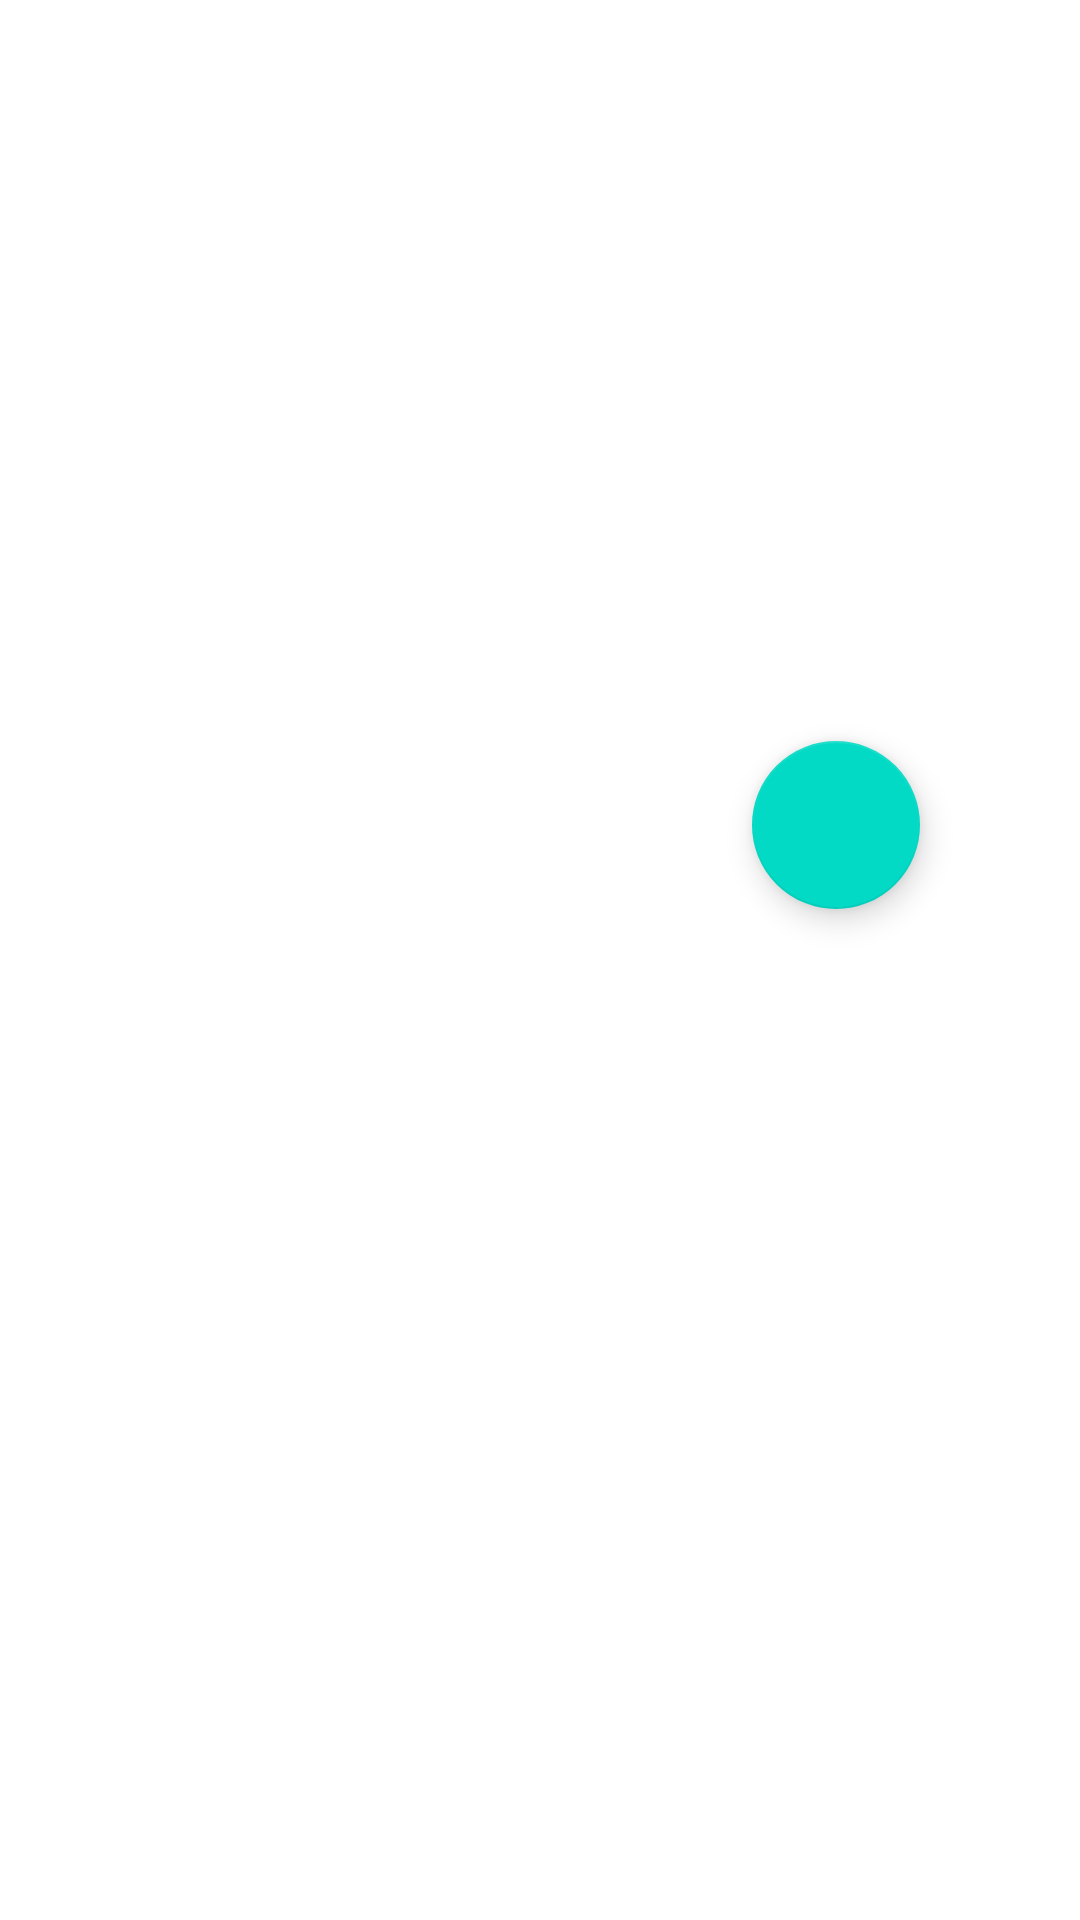

Write the Android layout XML for this screen, with the resource values it uses.
<!-- AndroidManifest.xml: application theme Theme.NotesArchive -->
<!-- res/layout/activity_main.xml -->
<?xml version="1.0" encoding="utf-8"?>
<androidx.constraintlayout.widget.ConstraintLayout xmlns:android="http://schemas.android.com/apk/res/android"
    xmlns:app="http://schemas.android.com/apk/res-auto"
    xmlns:tools="http://schemas.android.com/tools"
    android:layout_width="match_parent"
    android:layout_height="match_parent"
    tools:context=".MainActivity">

    <androidx.recyclerview.widget.RecyclerView
        android:id="@+id/recyclerView"
        android:layout_width="0dp"
        android:layout_height="0dp"
        android:layout_marginStart="1dp"
        android:layout_marginTop="1dp"
        android:layout_marginEnd="1dp"
        android:layout_marginBottom="1dp"
        app:layout_constraintBottom_toBottomOf="parent"
        app:layout_constraintEnd_toEndOf="parent"
        app:layout_constraintHorizontal_bias="0.0"
        app:layout_constraintStart_toStartOf="parent"
        app:layout_constraintTop_toTopOf="parent"
        app:layout_constraintVertical_bias="1.0" />

    <com.google.android.material.floatingactionbutton.FloatingActionButton
        android:id="@+id/add_button"
        android:layout_width="wrap_content"
        android:layout_height="wrap_content"
        android:layout_marginBottom="337dp"
        android:clickable="true"
        android:focusable="true"
        app:layout_constraintBottom_toBottomOf="parent"
        app:layout_constraintEnd_toEndOf="@+id/recyclerView"
        app:layout_constraintHorizontal_bias="0.827"
        app:layout_constraintStart_toStartOf="@+id/recyclerView"
        app:layout_constraintTop_toTopOf="parent"
        app:layout_constraintVertical_bias="1.0"
        app:srcCompat="@drawable/baseline1" />
</androidx.constraintlayout.widget.ConstraintLayout>
<!-- resources referenced by this layout -->
<resources>
  <style name="Theme.NotesArchive" parent="Theme.MaterialComponents.DayNight.DarkActionBar">
          
          <item name="colorPrimary">@color/purple_500</item>
          <item name="colorPrimaryVariant">@color/purple_700</item>
          <item name="colorOnPrimary">@color/white</item>
          
          <item name="colorSecondary">@color/teal_200</item>
          <item name="colorSecondaryVariant">@color/teal_700</item>
          <item name="colorOnSecondary">@color/black</item>
          
          <item name="android:statusBarColor">?attr/colorPrimaryVariant</item>
          
      </style>
  <!-- not gathered from this repository: default colours our renderer supplied (Android Studio template values) -->
  <color name="purple_500">#FF6200EE</color>
  <color name="purple_700">#FF3700B3</color>
  <color name="teal_200">#FF03DAC5</color>
  <color name="teal_700">#FF018786</color>
  <color name="black">#FF000000</color>
  <color name="white">#FFFFFFFF</color>
</resources>
